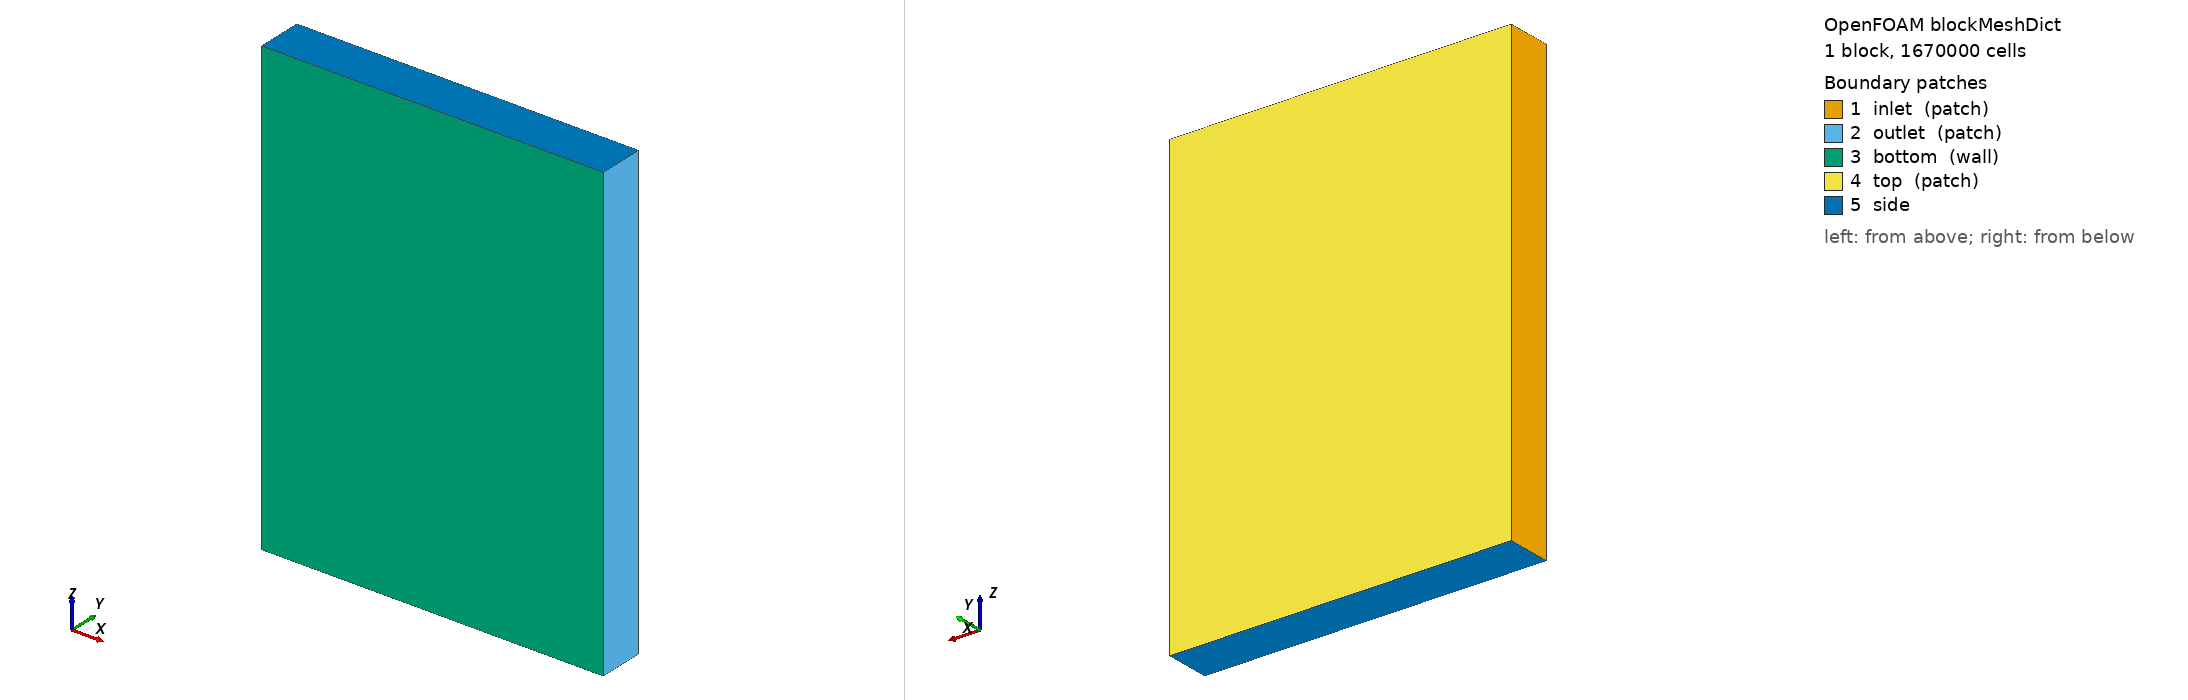

OpenFOAM case: the mesh blockMesh builds from blockMeshDict, 1 block(s), 1670000 cells. Boundary patches (legend numbers): 1 inlet (patch), 2 outlet (patch), 3 bottom (wall), 4 top (patch), 5 side. Left view from above one corner, right view from below the opposite corner. Boundary conditions: 2 field file(s) under 0/; 5 of 5 drawn patches have an entry in a shipped field file.

=== system/blockMeshDict ===
/*--------------------------------*- C++ -*----------------------------------*\
  =========                 |
  \\      /  F ield         | OpenFOAM: The Open Source CFD Toolbox
   \\    /   O peration     | Website:  https://openfoam.org
    \\  /    A nd           | Version:  7
     \\/     M anipulation  |
\*---------------------------------------------------------------------------*/
FoamFile
{
    version     2.0;
    format      ascii;
    class       dictionary;
    location    "system";
    object      blockMeshDict;
}

// * * * * * * * * * * * * * * * * * * * * * * * * * * * * * * * * * * * * * //

convertToMeters 1;

vertices
(
    (0 -300 0)
    (4500 -300 0)
    (4500 300 0)
    (0 300 0)
    (0 -300 6000)
    (4500 -300 6000)
    (4500 300 6000)
    (0 300 6000)
);

blocks
(
    hex (0 1 2 3 4 5 6 7) (250 40 167) simpleGrading (1 1 1)
);

edges
(
);

defaultPatch
{
    name side;
    type patch;
}

boundary
(
    inlet
    {
        type patch;
        faces
        (
            (0 4 7 3)
        );
    }
    outlet
    {
        type patch;
        faces
        (
            (2 6 5 1)
        );
    }
    bottom
    {
        type wall;
        faces
        (
            (0 1 5 4)
        );
    }
    top
    {
        type patch;
        faces
        (
            (2 3 7 6)
        );
    }
);

mergePatchPairs
(
);

// ************************************************************************* //


=== 0/k ===
/*--------------------------------*- C++ -*----------------------------------*\
  =========                 |
  \\      /  F ield         | OpenFOAM: The Open Source CFD Toolbox
   \\    /   O peration     | Website:  https://openfoam.org
    \\  /    A nd           | Version:  7
     \\/     M anipulation  |
\*---------------------------------------------------------------------------*/
FoamFile
{
    version     2.0;
    format      ascii;
    class       volScalarField;
    object      k;
}
// * * * * * * * * * * * * * * * * * * * * * * * * * * * * * * * * * * * * * //

dimensions      [0 2 -2 0 0 0 0];

internalField   uniform 2.16e-2;

boundaryField
{

    top
    {
        type            inletOutlet;
        inletValue      $internalField;
        value           $internalField;
    }

    inlet
    {
        type            fixedValue;
        intensity       0.012;
        value           $internalField;
    }

    outlet
    {
        type            zeroGradient;
    }

    side
    {
        type            zeroGradient;
    }
     bottom
    {
        type            zeroGradient;
    }
    submarine
    {
        type            kqRWallFunction;
        value           $internalField;
    }
}

// ************************************************************************* //


=== 0/muu ===
/*--------------------------------*- C++ -*----------------------------------*\
| =========                 |                                                 |
| \\      /  F ield         | OpenFOAM: The Open Source CFD Toolbox           |
|  \\    /   O peration     | Version:  5                                     |
|   \\  /    A nd           | Web:      www.OpenFOAM.org                      |
|    \\/     M anipulation  |                                                 |
\*---------------------------------------------------------------------------*/
FoamFile
{
    version     2.0;
    format      ascii;
    class       volScalarField;
    object      muu;
}
// * * * * * * * * * * * * * * * * * * * * * * * * * * * * * * * * * * * * * //

dimensions      [1 -1 -1 0 0 0 0];

internalField   uniform 1e-3;

boundaryField
{
    top
    {
        type            zeroGradient;
    }
    inlet
    {
        type            zeroGradient;
    }

    outlet
    {
        type            zeroGradient;
    }


    side
    {
        type            zeroGradient;
    }
     bottom
    {
        type            zeroGradient;
    }
    submarine
    {
        type            zeroGradient;
    }
}
// ************************************************************************* //
